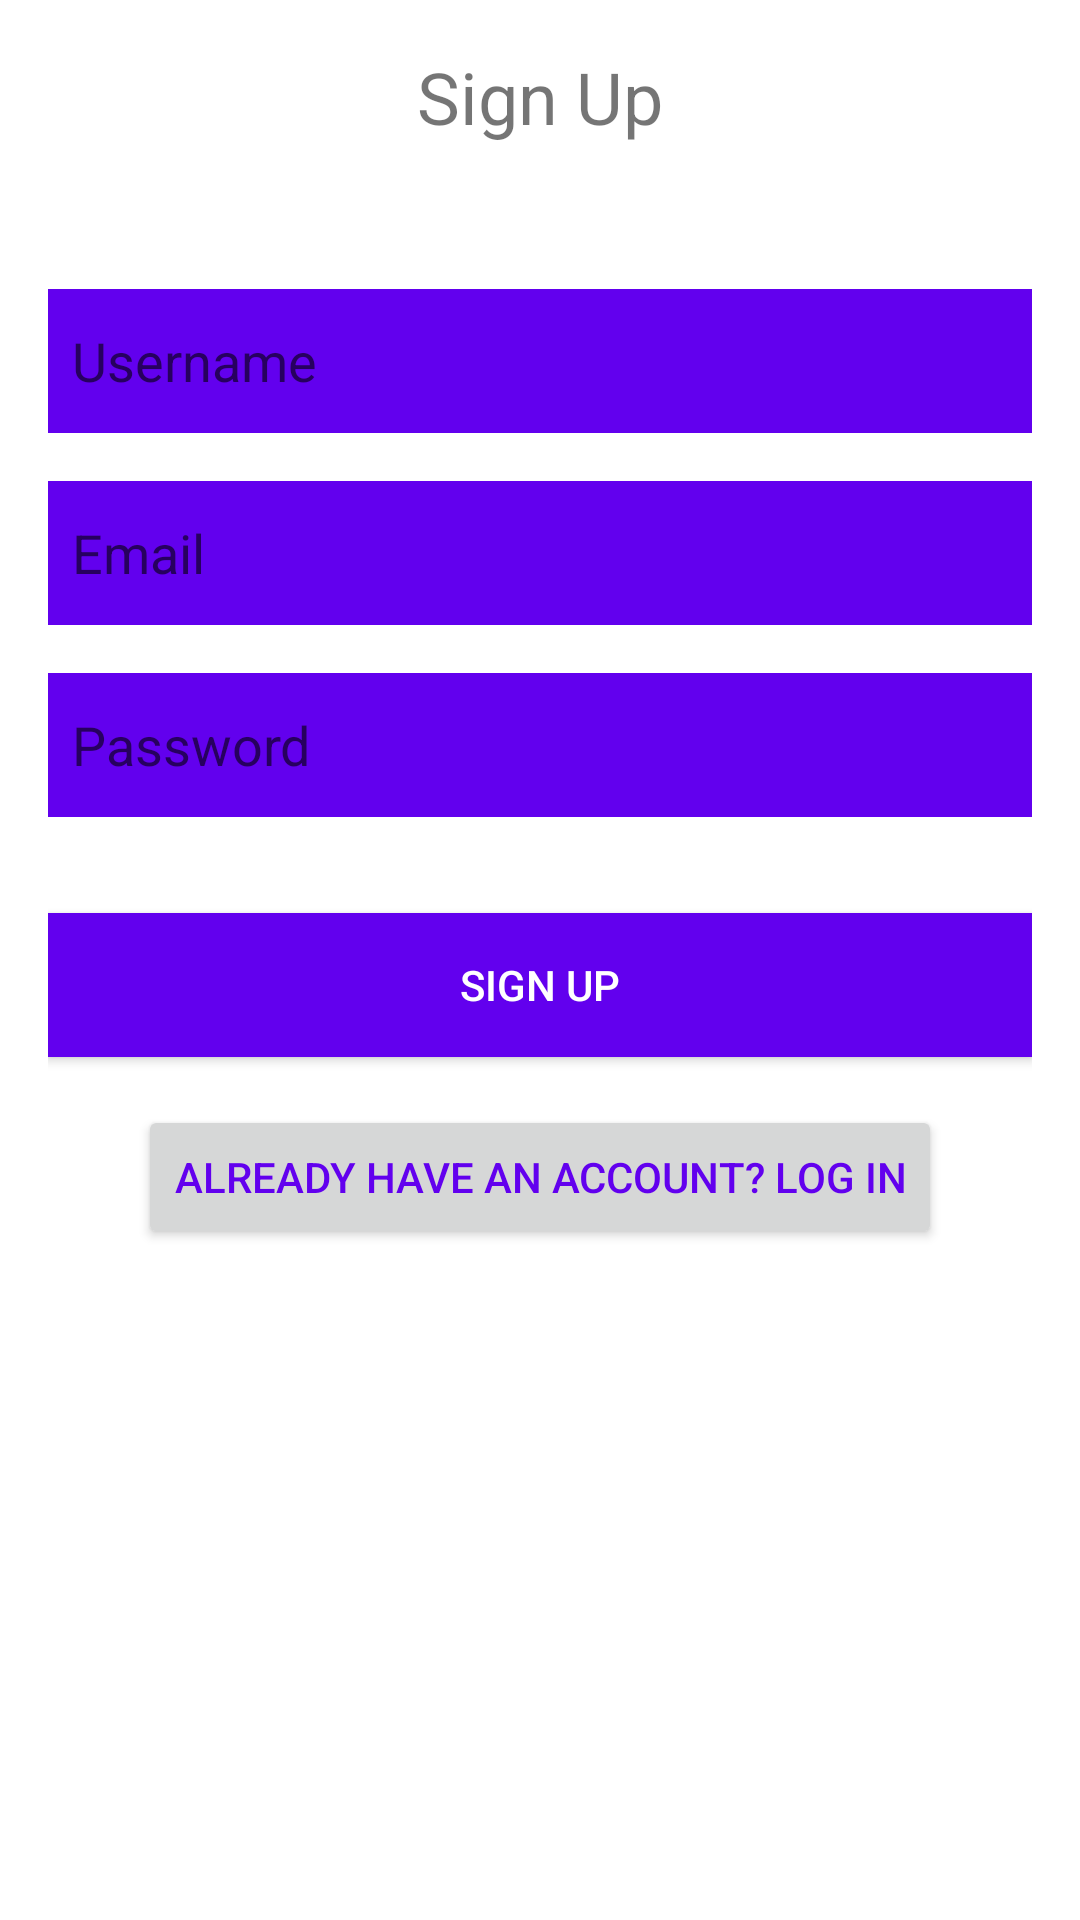

Android layout source for this screen:
<!-- AndroidManifest.xml: application theme Theme.TopReview -->
<!-- res/layout/activity_sign_up.xml -->
<layout xmlns:android="http://schemas.android.com/apk/res/android">
    <data>
        
    </data>

    <RelativeLayout
        android:layout_width="match_parent"
        android:layout_height="match_parent"
        android:padding="16dp">

        <TextView
            android:id="@+id/titleSignUp"
            android:layout_width="wrap_content"
            android:layout_height="wrap_content"
            android:text="Sign Up"
            android:textSize="24sp"
            android:layout_centerHorizontal="true"
            android:layout_marginBottom="32dp"
            android:layout_alignParentTop="true"/>

        <EditText
            android:id="@+id/usernameEditText"
            android:layout_width="match_parent"
            android:layout_height="48dp"
            android:hint="Username"
            android:layout_below="@id/titleSignUp"
            android:layout_marginTop="16dp"
            android:padding="8dp"
            android:background="@drawable/edit_text_bg"/>

        <EditText
            android:id="@+id/emailEditText"
            android:layout_width="match_parent"
            android:layout_height="48dp"
            android:hint="Email"
            android:layout_below="@id/usernameEditText"
            android:layout_marginTop="16dp"
            android:padding="8dp"
            android:background="@drawable/edit_text_bg"/>

        <EditText
            android:id="@+id/passwordEditText"
            android:layout_width="match_parent"
            android:layout_height="48dp"
            android:hint="Password"
            android:layout_below="@id/emailEditText"
            android:layout_marginTop="16dp"
            android:padding="8dp"
            android:background="@drawable/edit_text_bg"
            android:inputType="textPassword"/>

        <Button
            android:id="@+id/signUpButton"
            android:layout_width="match_parent"
            android:layout_height="48dp"
            android:text="Sign Up"
            android:layout_below="@id/passwordEditText"
            android:layout_marginTop="32dp"
            android:background="@color/colorPrimary"
            android:textColor="@android:color/white"/>

        
        <Button
            android:id="@+id/loginButton"
            android:layout_width="wrap_content"
            android:layout_height="wrap_content"
            android:text="Already have an account? Log in"
            android:textSize="14sp"
            android:textColor="@color/colorPrimary"
            android:layout_below="@id/signUpButton"
            android:layout_marginTop="16dp"
            android:layout_centerHorizontal="true"/>
    </RelativeLayout>
</layout>
<!-- resources referenced by this layout -->
<resources>
  <color name="colorPrimary">#6200EE</color>
  <!-- drawable edit_text_bg (drawable) -->
  <?xml version="1.0" encoding="utf-8"?>
  <selector xmlns:android="http://schemas.android.com/apk/res/android">
      
      <item android:drawable="@color/colorAccent" android:state_focused="true"/>
  
      
      <item android:drawable="@color/colorPrimary"/>
  </selector>
  <style name="Theme.TopReview" parent="Theme.MaterialComponents.DayNight.DarkActionBar">
          <item name="colorPrimary">@color/colorPrimary</item>
          <item name="colorPrimaryVariant">@color/purple_700</item>
          <item name="colorOnPrimary">@color/white</item>
          <item name="colorAccent">@color/colorAccent</item>
          <item name="colorSurface">@color/white</item>
          <item name="colorOnSurface">@color/black</item>
          <item name="android:windowBackground">@color/white</item>
      </style>
  <color name="colorAccent">#03DAC5</color>
  <color name="purple_700">#3700B3</color>
  <color name="white">#FFFFFF</color>
  <color name="black">#000000</color>
</resources>
